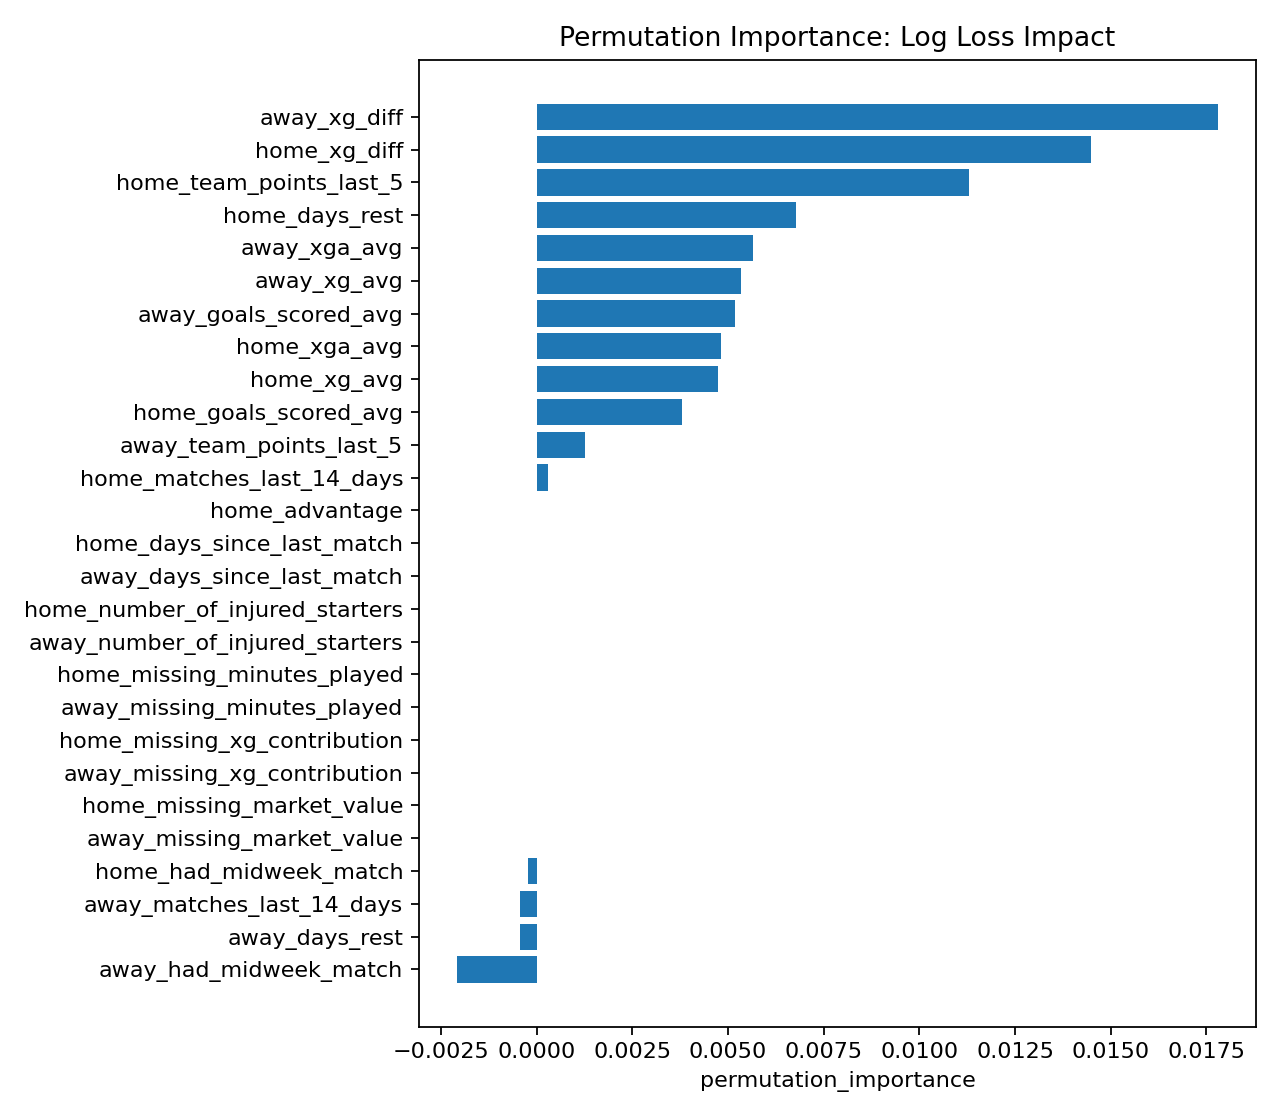

The data file committed next to this chart (first rows):
feature, permutation_importance, permutation_importance_std
away_xg_diff, 0.0178, 0.006628
home_xg_diff, 0.01448, 0.009031
home_team_points_last_5, 0.01129, 0.005384
home_days_rest, 0.006769, 0.002228
away_xga_avg, 0.005643, 0.002521
away_xg_avg, 0.005339, 0.002313
away_goals_scored_avg, 0.005176, 0.002884
home_xga_avg, 0.004822, 0.003189
home_xg_avg, 0.004727, 0.006538
home_goals_scored_avg, 0.00381, 0.002837
away_team_points_last_5, 0.001259, 0.001866
home_matches_last_14_days, 0.0002996, 0.0006186
home_advantage, 0.0, 0.0
home_days_since_last_match, 0.0, 0.0
away_days_since_last_match, 0.0, 0.0
home_number_of_injured_starters, 0.0, 0.0
away_number_of_injured_starters, 0.0, 0.0
home_missing_minutes_played, 0.0, 0.0
away_missing_minutes_played, 0.0, 0.0
home_missing_xg_contribution, 0.0, 0.0
away_missing_xg_contribution, 0.0, 0.0
home_missing_market_value, 0.0, 0.0
away_missing_market_value, 0.0, 0.0
home_had_midweek_match, -0.0002142, 0.0002414
away_matches_last_14_days, -0.0004424, 0.00272
away_days_rest, -0.0004432, 0.001955
away_had_midweek_match, -0.002086, 0.00112
